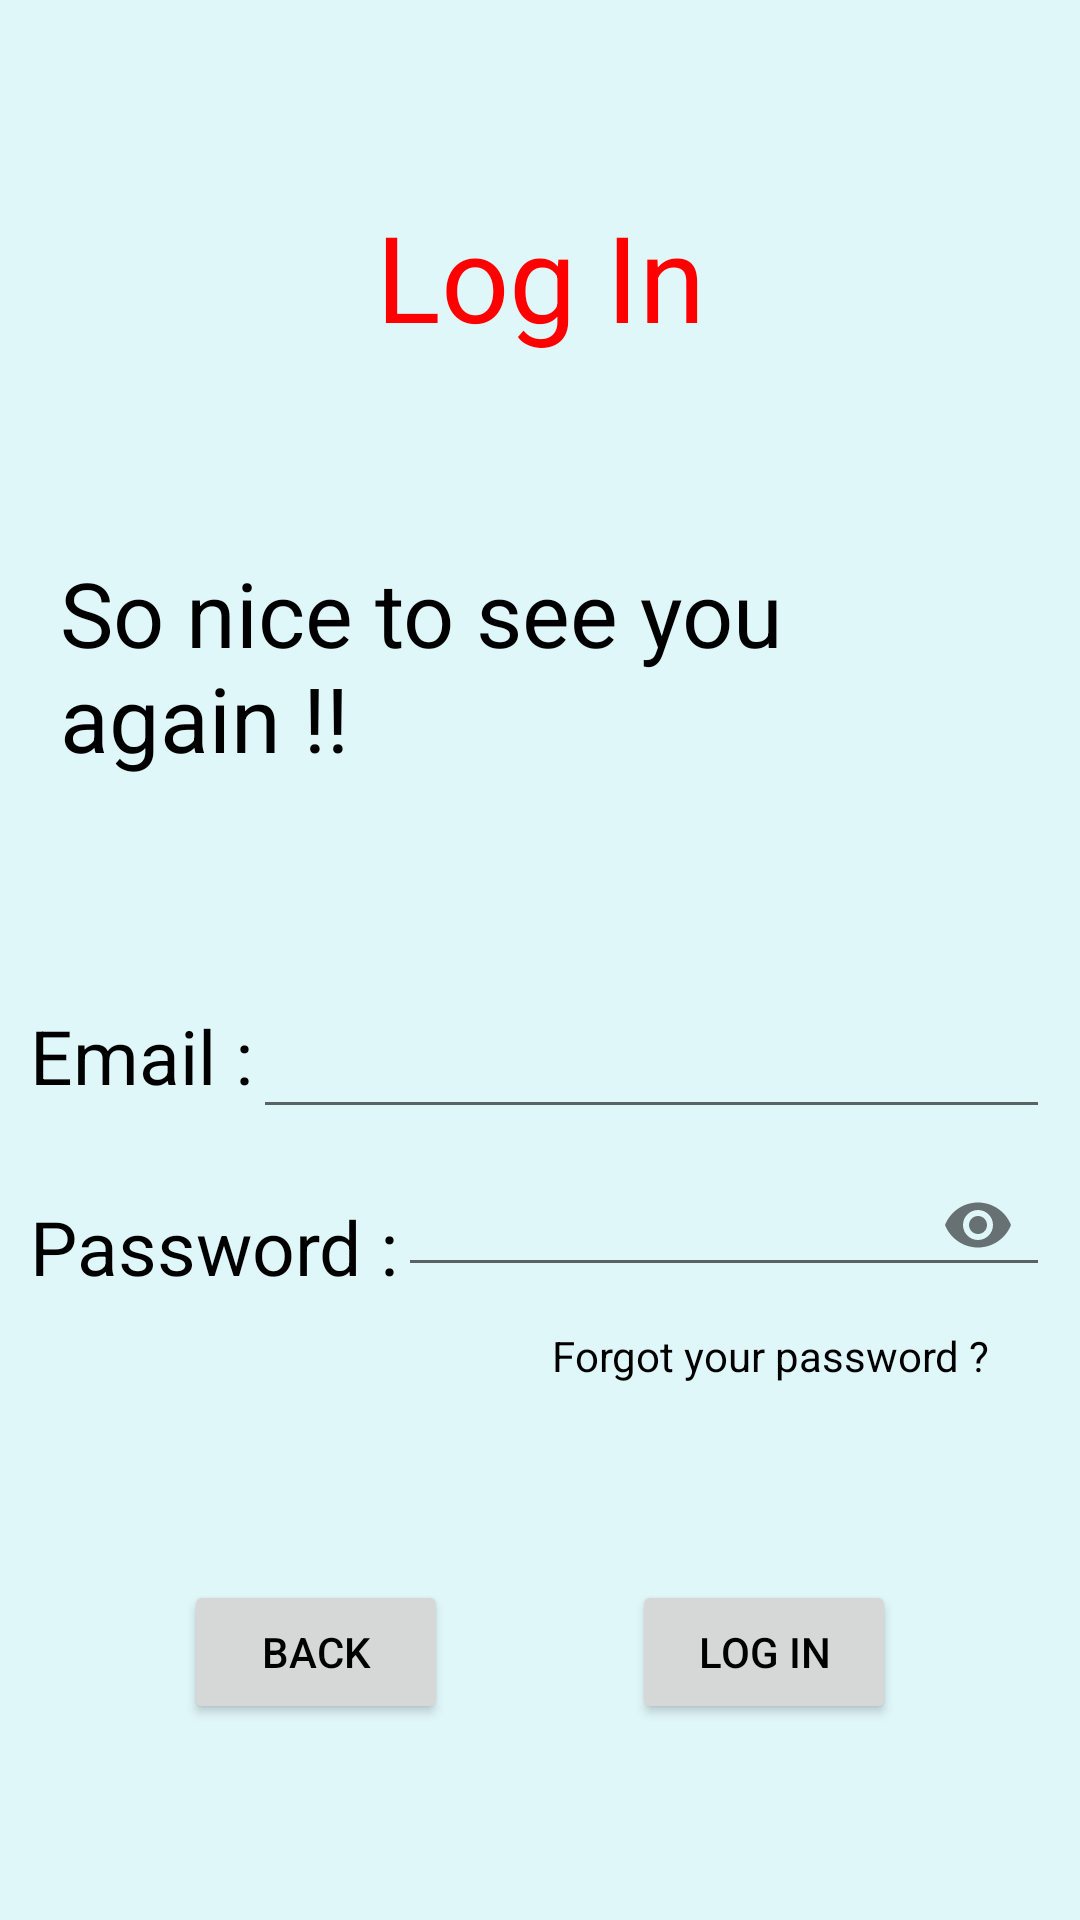

Produce the Android XML layout that renders to this screen, including the resource entries it uses.
<!-- AndroidManifest.xml: application theme AppTheme -->
<!-- res/layout/activity_log__in.xml -->
<?xml version="1.0" encoding="utf-8"?>
<androidx.constraintlayout.widget.ConstraintLayout xmlns:android="http://schemas.android.com/apk/res/android"
    xmlns:app="http://schemas.android.com/apk/res-auto"
    xmlns:tools="http://schemas.android.com/tools"
    android:layout_width="match_parent"
    android:layout_height="match_parent"
    tools:context=".Log_In">


    <TextView
        android:id="@+id/title"
        android:layout_width="wrap_content"
        android:layout_height="wrap_content"
        android:text="@string/log_in"
        android:textSize="40sp"
        android:textColor="#FF0000"
        app:layout_constraintTop_toTopOf="parent"
        app:layout_constraintBottom_toTopOf="@id/welcome_message"
        app:layout_constraintEnd_toEndOf="parent"
        app:layout_constraintStart_toStartOf="parent"        />

    <TextView
        android:id="@+id/welcome_message"
        android:layout_width="match_parent"
        android:layout_height="wrap_content"
        android:text="@string/welcomeMessage"
        android:textSize="30sp"
        app:layout_constraintTop_toBottomOf="@id/title"
        app:layout_constraintBottom_toTopOf="@id/relative"
        app:layout_constraintEnd_toEndOf="parent"
        app:layout_constraintStart_toStartOf="parent"
        android:layout_marginStart="20sp"/>

    <RelativeLayout
        android:id="@+id/relative"
        android:layout_width="match_parent"
        android:layout_height="wrap_content"
        android:layout_marginStart="10sp"
        app:layout_constraintStart_toStartOf="parent"
        android:layout_marginEnd="10dp"
        app:layout_constraintEnd_toEndOf="parent"
        app:layout_constraintTop_toBottomOf="@id/welcome_message"
        app:layout_constraintBottom_toTopOf="@id/btn_back">


        <TextView
            android:id="@+id/email"
            android:layout_width="wrap_content"
            android:layout_height="wrap_content"
            android:text="@string/email"
            android:textSize="25sp"
            android:layout_marginTop="10dp"
            android:layout_alignParentTop="true"
            android:layout_alignParentStart="true"/>
        <EditText
            android:id="@+id/edit_email"
            android:layout_width="match_parent"
            android:layout_height="wrap_content"
            android:layout_toEndOf="@id/email"
            android:layout_alignTop="@id/email"
            android:inputType="textEmailAddress"/>

        <TextView
            android:id="@+id/password"
            android:layout_width="wrap_content"
            android:layout_height="wrap_content"
            android:text="@string/password"
            android:textSize="25sp"
            android:layout_alignParentStart="true"
            android:layout_below="@+id/email"
            android:layout_marginTop="30dp"/>

        <com.google.android.material.textfield.TextInputLayout
            android:id="@+id/setPassword"
            android:layout_width="match_parent"
            android:layout_height="wrap_content"
            android:layout_toEndOf="@id/password"
            android:layout_alignBottom="@id/password"
            app:passwordToggleEnabled="true"
            android:layout_marginTop="30dp">

            <com.google.android.material.textfield.TextInputEditText
                android:id="@+id/edit_password"
                android:layout_width="match_parent"
                android:layout_height="wrap_content"
                android:inputType="textPassword"/>
        </com.google.android.material.textfield.TextInputLayout>


        <TextView
            android:id="@+id/forgotPassword"
            android:layout_width="wrap_content"
            android:layout_height="wrap_content"
            android:layout_below="@+id/setPassword"
            android:layout_alignParentEnd="true"
            android:layout_marginEnd="20dp"
            android:clickable="true"
            android:layout_marginTop="10dp"
            android:text="@string/resetPassword" />
    </RelativeLayout>





    <Button
        android:id="@+id/btn_log"
        android:layout_width="wrap_content"
        android:layout_height="wrap_content"
        android:text="@string/log_in"
        app:layout_constraintTop_toBottomOf="@id/relative"
        app:layout_constraintBottom_toBottomOf="parent"
        app:layout_constraintStart_toEndOf="@id/btn_back"
        app:layout_constraintEnd_toEndOf="parent"/>

    <Button
        android:id="@+id/btn_back"
        android:layout_width="wrap_content"
        android:layout_height="wrap_content"
        android:text="@string/back"
        app:layout_constraintTop_toBottomOf="@id/relative"
        app:layout_constraintBottom_toBottomOf="parent"
        app:layout_constraintStart_toStartOf="parent"
        app:layout_constraintEnd_toStartOf="@id/btn_log"/>

    <ProgressBar
        android:id="@+id/progressBar"
        style="?android:attr/progressBarStyle"
        android:layout_width="wrap_content"
        android:layout_height="wrap_content"
        android:visibility="invisible"
        app:layout_constraintBottom_toBottomOf="parent"
        app:layout_constraintEnd_toEndOf="parent"
        app:layout_constraintStart_toStartOf="parent"
        app:layout_constraintTop_toBottomOf="@+id/btn_back"
        app:layout_constraintVertical_bias="0.25" />


</androidx.constraintlayout.widget.ConstraintLayout>
<!-- resources referenced by this layout -->
<resources>
  <string name="back">Back</string>
  <string name="email" translatable="false">Email : </string>
  <string name="log_in">Log In</string>
  <string name="password">Password : </string>
  <string name="resetPassword">Forgot your password ?</string>
  <string name="welcomeMessage">So nice to see you again !!</string>
  <style name="AppTheme" parent="Theme.AppCompat.Light.NoActionBar">
          
          <item name="android:textColor">#000000</item>
          <item name="android:windowBackground">@color/background</item>
          <item name="colorPrimary">@color/toolBarColor</item>
          <item name="colorPrimaryDark">@color/toolBarColor</item>
          <item name="colorAccent">@color/colorAccent</item>
      </style>
  <color name="background">#e0F7fa</color>
  <color name="toolBarColor">#FF0000</color>
  <color name="colorAccent">#D81B60</color>
</resources>
